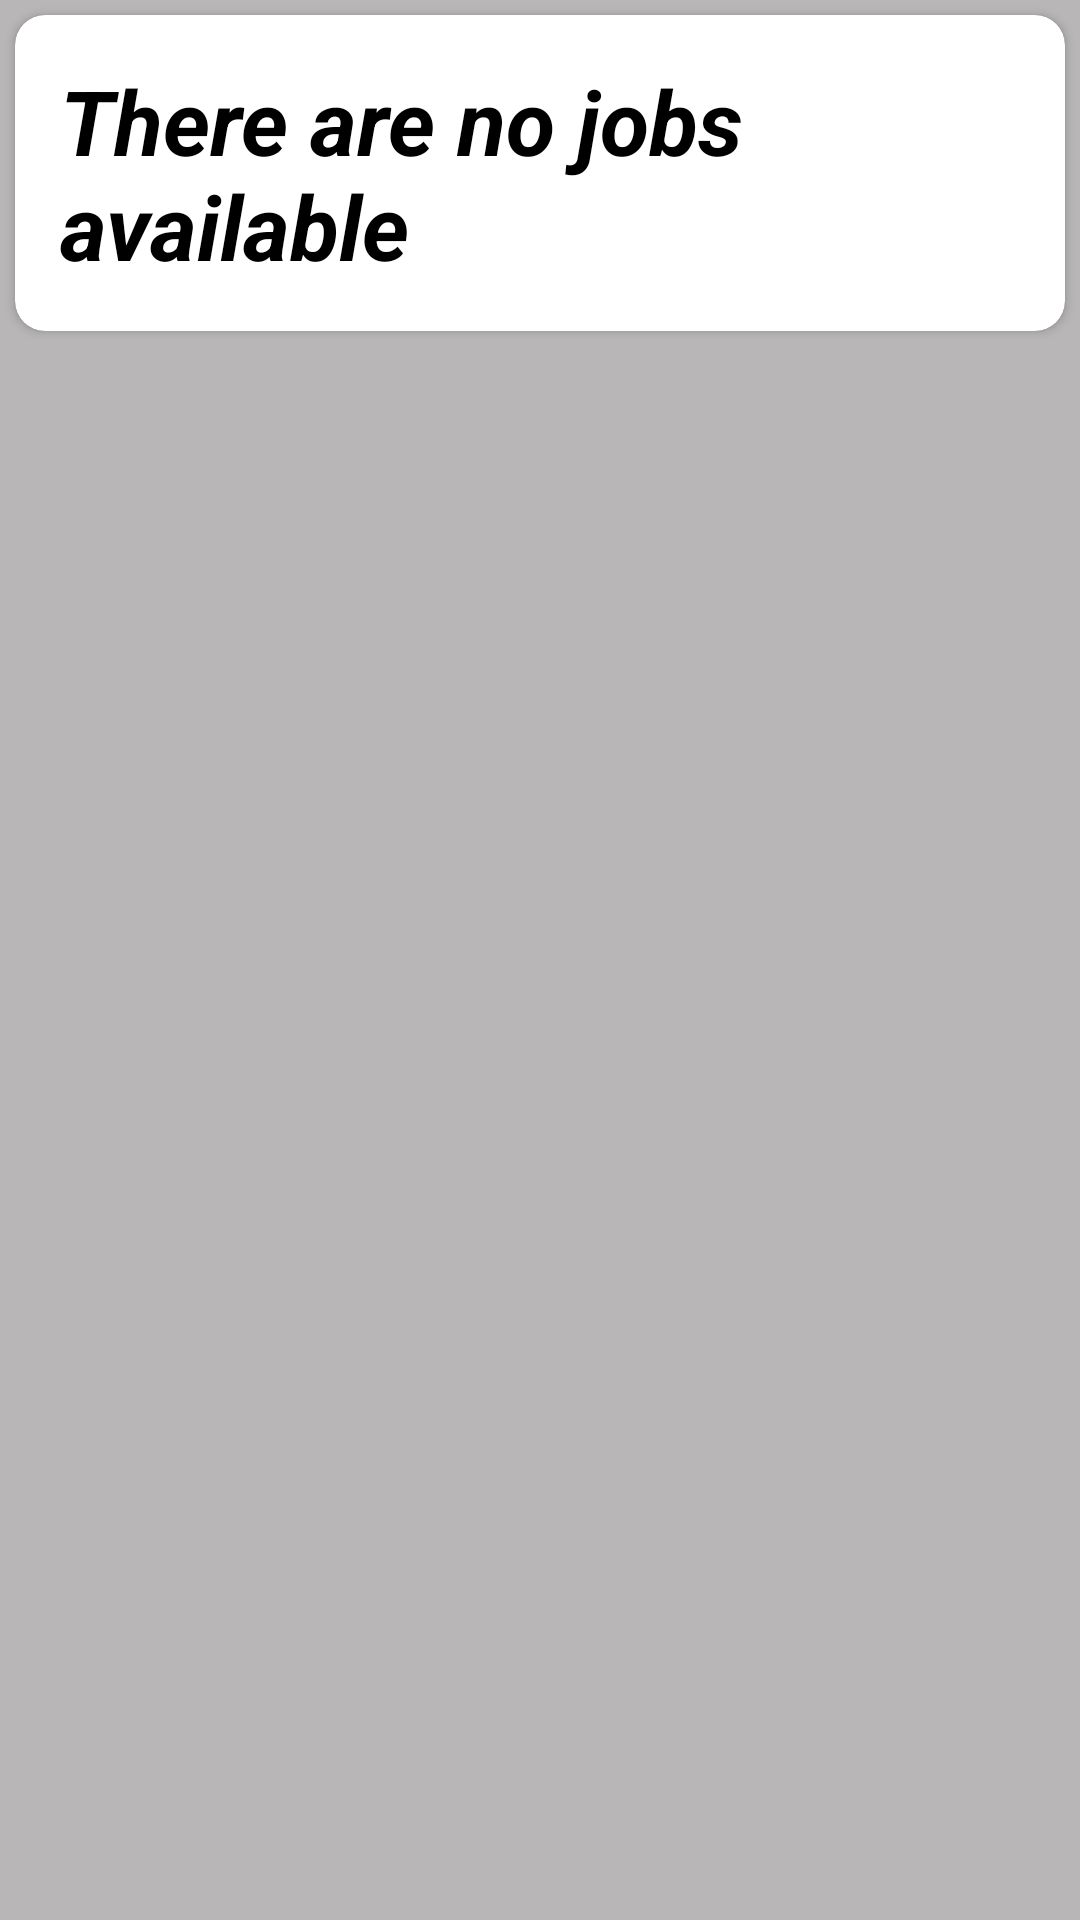

Produce the Android XML layout that renders to this screen, including the resource entries it uses.
<!-- AndroidManifest.xml: application theme Theme.YaarMe -->
<!-- res/layout/fragment_jobs.xml -->
<?xml version="1.0" encoding="utf-8"?>
<FrameLayout xmlns:android="http://schemas.android.com/apk/res/android"
    xmlns:tools="http://schemas.android.com/tools"
    android:layout_width="match_parent"
    android:layout_height="match_parent"
    xmlns:app="http://schemas.android.com/apk/res-auto"
    android:background="@color/gray"
    tools:context=".Jobs">

  <androidx.cardview.widget.CardView
      android:layout_width="match_parent"
      android:layout_height="wrap_content"
      android:padding="20sp"
      android:elevation="10sp"
      android:layout_margin="5sp"
      app:cardCornerRadius="10sp"
      >
      <RelativeLayout
          android:layout_width="wrap_content"
          android:layout_height="wrap_content">
      <TextView
          android:layout_width="wrap_content"
          android:layout_height="wrap_content"
          android:layout_margin="15sp"
          android:text="There are no jobs available"
          android:textSize="30sp"
          android:textStyle="bold|italic"
          android:textColor="@color/black"
          android:layout_gravity="center"
          />
      </RelativeLayout>
  </androidx.cardview.widget.CardView>

</FrameLayout>
<!-- resources referenced by this layout -->
<resources>
  <color name="black">#FF000000</color>
  <color name="gray">#B8B6B6</color>
  <style name="Theme.YaarMe" parent="Theme.MaterialComponents.DayNight.DarkActionBar">
          
          <item name="colorPrimary">@color/blue</item>
          <item name="colorPrimaryVariant">@color/blue</item>
          <item name="colorOnPrimary">@color/white</item>
          
          <item name="colorSecondary">@color/teal_200</item>
          <item name="colorSecondaryVariant">@color/teal_700</item>
          <item name="colorOnSecondary">@color/black</item>
          
          <item name="android:statusBarColor" tools:targetApi="l">?attr/colorPrimaryVariant</item>
          
      </style>
  <color name="blue">#2F44B6</color>
  <color name="white">#FFFFFFFF</color>
  <color name="teal_200">#FF03DAC5</color>
  <color name="teal_700">#FF018786</color>
</resources>
